Run: headless pygame with SDL's dummy video driver; simulated clock (each Clock.tick advances the game by its frame time, no real sleeping); random seed 0; keys injected as events and as key.get_pressed() state; mouse plan: one left click at the window centre at the start of phase 2, then a move to the lower-right quarter at the start of phase 3.
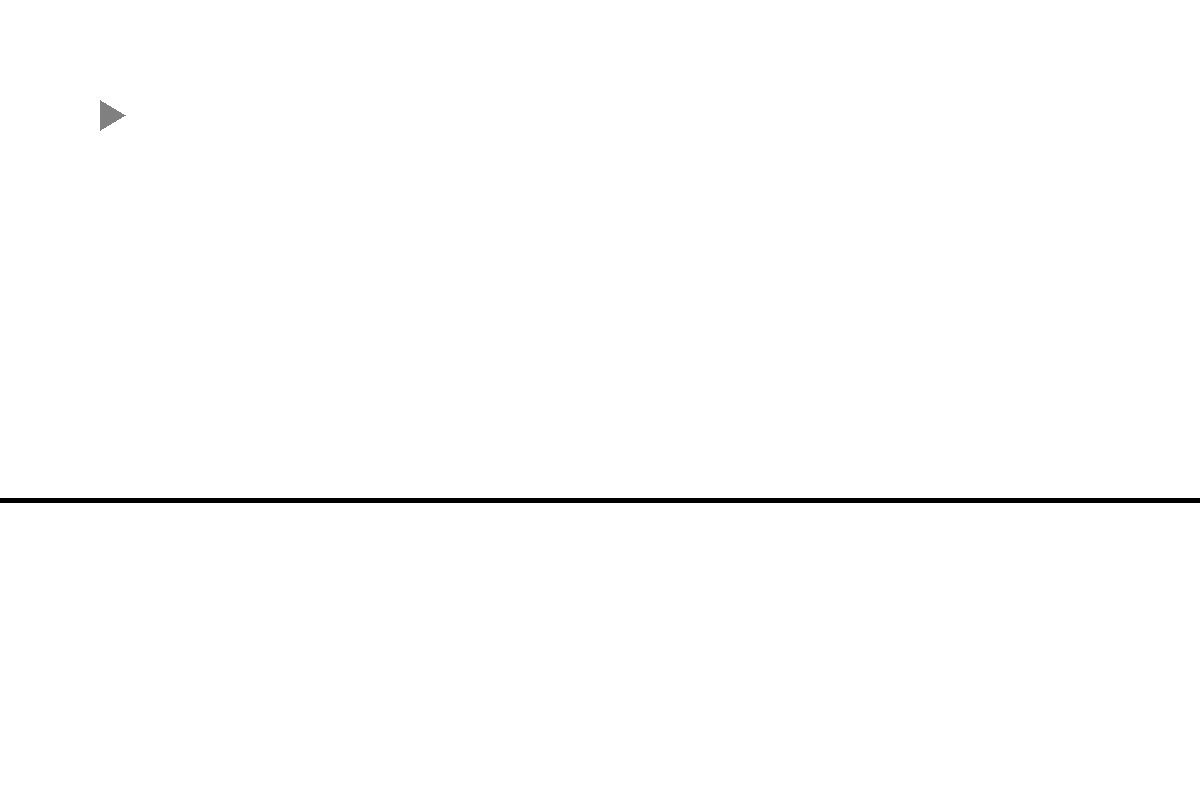
Frame 1 of 4 · flips 1–60 · no input
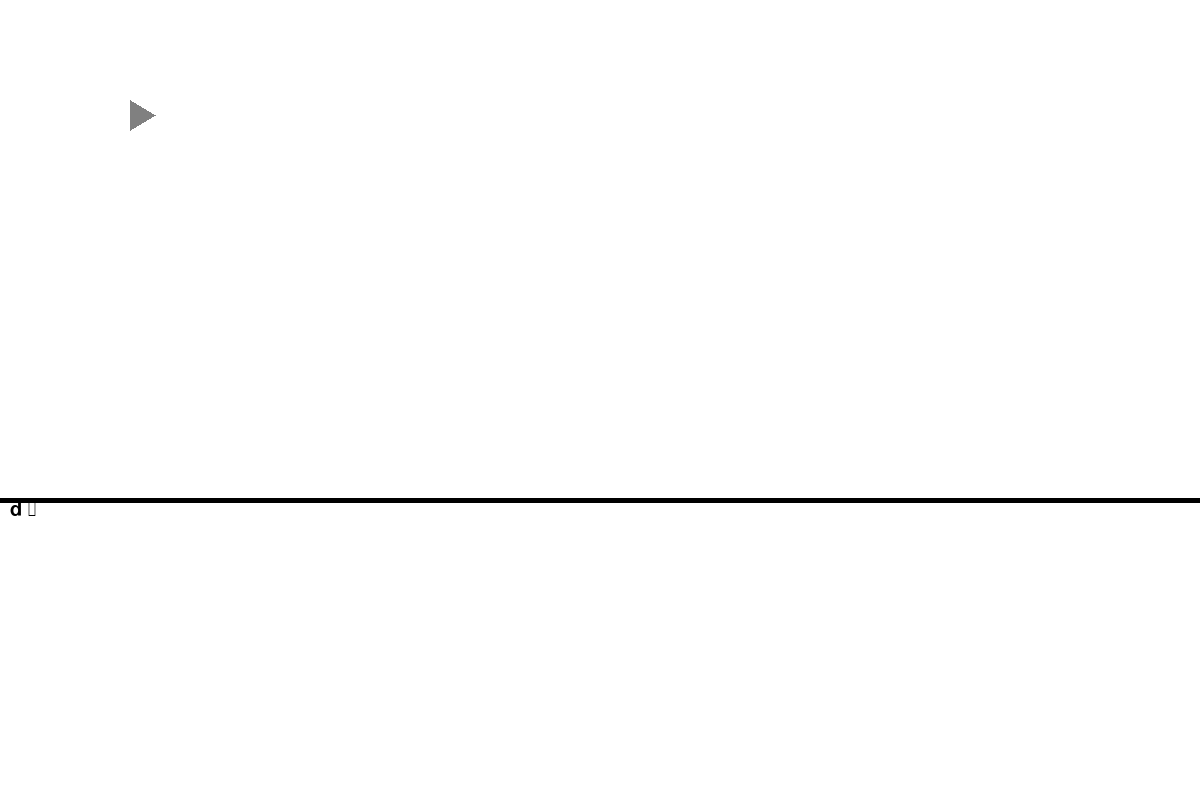
Frame 2 of 4 · flips 61–180 · clicked the window centre · tapped SPACE, RETURN · held RIGHT (→), D
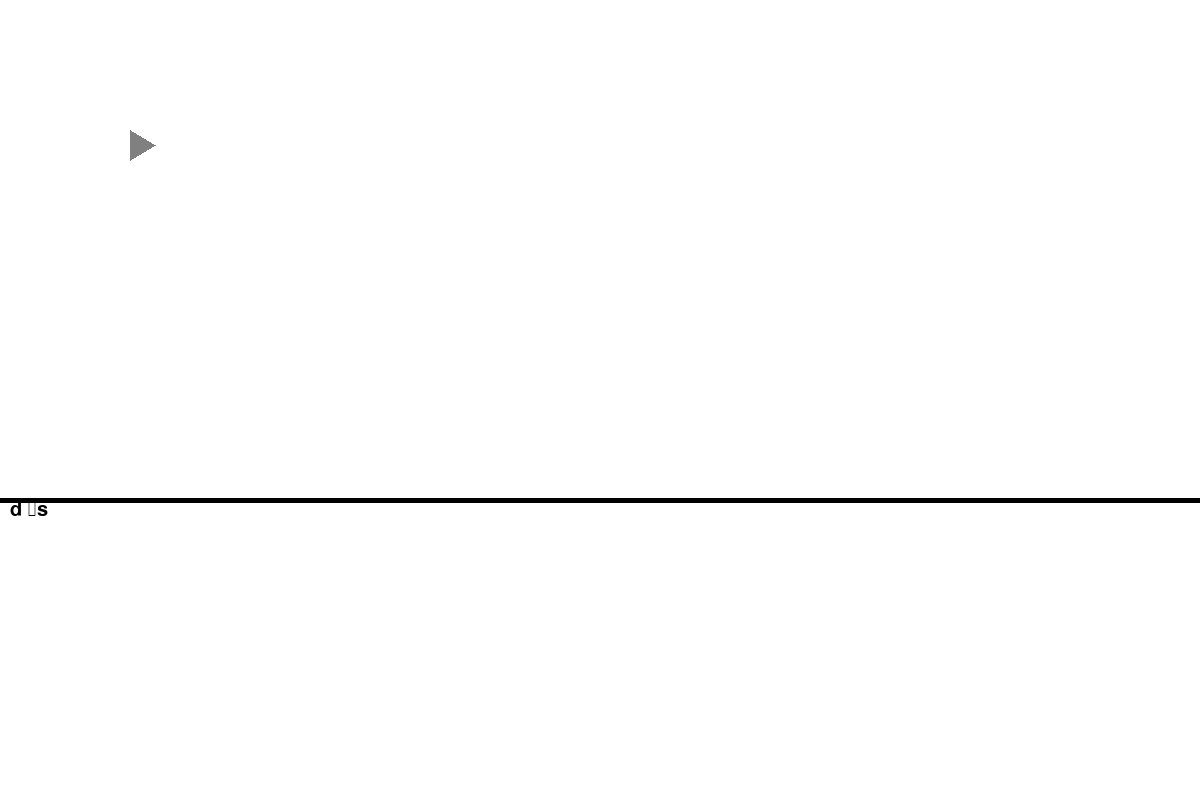
Frame 3 of 4 · flips 181–300 · moved the mouse to the lower-right quarter · held DOWN (↓), S
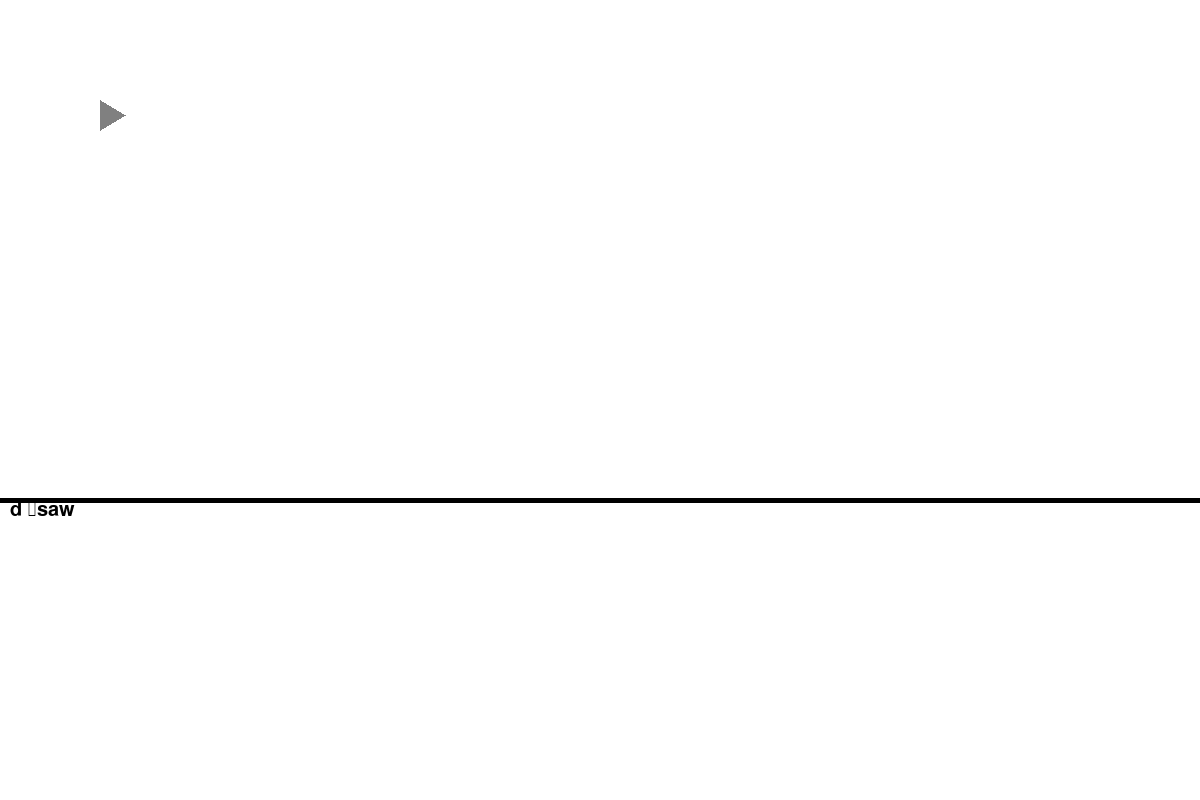
Frame 4 of 4 · flips 301–420 · held LEFT (←), A, UP (↑), W

The pygame program that drew these frames:

import pygame
import os
import random
import time
import math

pygame.init()

#fonts 
gen = pygame.font.SysFont("Calibri", 30)

#constants
FPS = 60
WIDTH, HEIGHT = 1200, 800

#colors
WHITE = (255, 255, 255)

#images

#sfx

#player variables
user_text = ""
input_rect = pygame.Rect(0, (HEIGHT / 2) + 100, WIDTH, (HEIGHT - ((HEIGHT / 2) + 100)))
active = False

#classes
class ObjectInterface():
    def __init__(self, xpos, ypos):
        self.xpos = xpos
        self.ypos = ypos
    def getXpos(self):
        return self.xpos
    def getYpos(self):
        return self.ypos
    def changeXpos(self, amount):
        self.xpos += amount
    def changeYpos(self, amount):
        self.ypos += amount

class Player():
    def __init__(self, x1, y1, x2, y2, x3, y3):
        self.x1 = x1
        self.x2 = x2
        self.x3 = x3
        self.y1 = y1
        self.y2 = y2
        self.y3 = y3
    def getXpos(self):
        return [self.x1, self.x2, self.x3]
    def getYpos(self):
        return [self.y1, self.y2, self.y3]
    def changeXpos(self, amount):
        self.x1 += amount
        self.x2 += amount
        self.x3 += amount
    def changeYpos(self, amount):
        self.y1 += amount
        self.y2 += amount
        self.y3 += amount
#window
window = pygame.display.set_mode((WIDTH, HEIGHT))
pygame.display.set_caption("PyBot Simulator")

def draw_window(pxs, pys):
    window.fill(WHITE)
    pygame.draw.line(window, (0, 0, 0), (0, (HEIGHT / 2) + 100), (WIDTH, (HEIGHT / 2) + 100), 5)
    code = gen.render(user_text, True, (0, 0, 0)) 
    window.blit(code, (10, (HEIGHT / 2) + 100))
    pygame.draw.polygon(window, (128, 128, 128), [[pxs[i], pys[i]] for i in range(3)])
    pygame.display.update()

def MOVE_FORWARD():
    pass
def ROTATE_LEFT():
    pass
def ROTATE_RIGHT():
    pass

def main():
    global user_text
    clock = pygame.time.Clock()
    clock.tick(FPS)
    run = True
    robot = Player(100, 100, 100, 130, 125, 115)
    while run:
        for event in pygame.event.get():
            if event.type == pygame.QUIT:
                run = False
            elif event.type == pygame.MOUSEBUTTONDOWN: 
                if input_rect.collidepoint(event.pos): 
                    active = True
                else: 
                    active = False
            elif event.type == pygame.KEYDOWN: 
                if event.key == pygame.K_RIGHT:
                    robot.changeXpos(30)
                elif event.key == pygame.K_LEFT:
                    robot.changeXpos(-30)
                elif event.key == pygame.K_UP:
                    robot.changeYpos(-30)
                elif event.key == pygame.K_DOWN:
                    robot.changeYpos(30)
                if event.key == pygame.K_BACKSPACE: 
                    user_text = user_text[:-1] 
                else: 
                    user_text += event.unicode

        draw_window(robot.getXpos(), robot.getYpos())
    pygame.quit()

if __name__ == "__main__":
    main()

#things to do 
    #- algae (make smaller)
    #- bots
